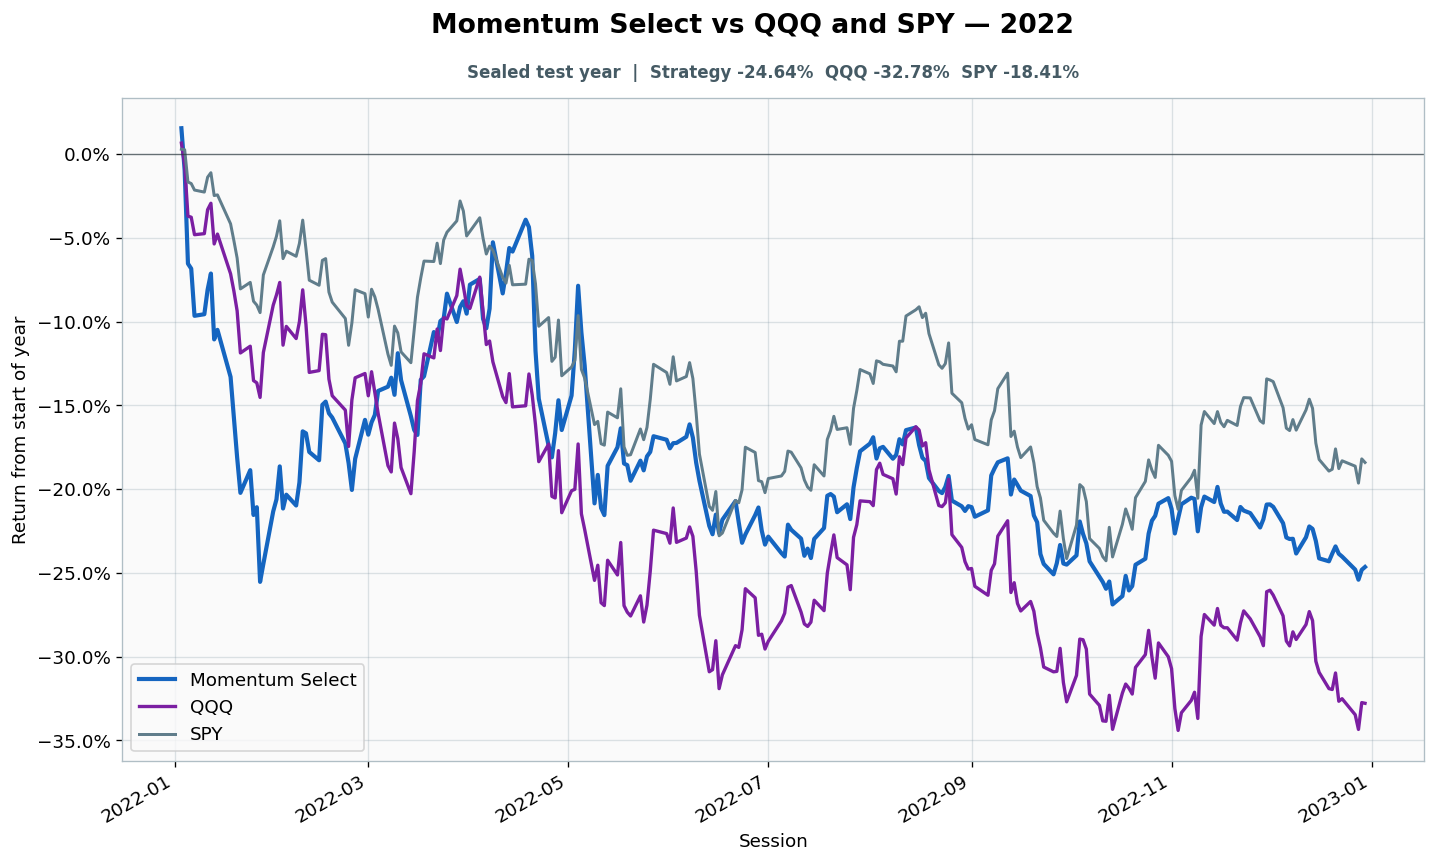

Source data for this figure (header and first rows):
date, strategy_equity, spy_equity, qqq_equity, gross_close, cash_close, trade_at_open, turnover, cost_fraction, cumulative_turnover, strategy_return_index, spy_return_index, qqq_return_index
2022-01-03, 4.623, 4.839, 4.821, 1, 2.220446049250313e-16, False, 0.0, 0.0, 519, 0.01547, 0.00296, 0.006591
2022-01-04, 4.508, 4.837, 4.759, 1.0, 0.0, True, 0.8188, 0.0004094, 519.8, -0.009805, 0.002624, -0.006465
2022-01-05, 4.255, 4.744, 4.612, 1.0, 0.0, False, 0.0, 0.0, 519.8, -0.06536, -0.01663, -0.03699
2022-01-06, 4.241, 4.74, 4.609, 1.0, 0.0, False, 0.0, 0.0, 519.8, -0.06835, -0.01755, -0.03766
2022-01-07, 4.113, 4.721, 4.559, 1.0, 0.0, False, 0.0, 0.0, 519.8, -0.0965, -0.02144, -0.04809
2022-01-10, 4.118, 4.715, 4.562, 1.0, 0.0, False, 0.0, 0.0, 519.8, -0.09556, -0.02265, -0.04746
2022-01-11, 4.184, 4.758, 4.631, 1.0, 0.0, True, 0.04831, 2.4155199731375643e-05, 519.9, -0.08088, -0.01375, -0.03315
2022-01-12, 4.228, 4.771, 4.649, 1.0, 0.0, False, 0.0, 0.0, 519.9, -0.07128, -0.01109, -0.02932
2022-01-13, 4.049, 4.705, 4.533, 1, 3.3306690738754696e-16, False, 0.0, 0.0, 519.9, -0.1106, -0.02471, -0.0536
2022-01-14, 4.075, 4.707, 4.561, 1, 4.440892098500626e-16, False, 0.0, 0.0, 519.9, -0.1049, -0.02431, -0.04771
2022-01-18, 3.947, 4.624, 4.447, 1, 4.440892098500626e-16, False, 0.0, 0.0, 519.9, -0.133, -0.04159, -0.07142
2022-01-19, 3.839, 4.576, 4.399, 1.0, 0.0, True, 1.213, 0.0006063, 521.1, -0.1567, -0.05154, -0.08162
2022-01-20, 3.729, 4.525, 4.342, 1.0, 0.0, False, 0.0, 0.0, 521.1, -0.181, -0.06204, -0.09355
2022-01-21, 3.632, 4.436, 4.221, 1.0, 1.1102230246251563e-16, False, 0.0, 0.0, 521.1, -0.2022, -0.08045, -0.1187
2022-01-24, 3.694, 4.455, 4.24, 1.0, 1.1102230246251563e-16, False, 0.0, 0.0, 521.1, -0.1886, -0.07655, -0.1146
2022-01-25, 3.572, 4.401, 4.142, 1, 2.220446049250313e-16, False, 0.0, 0.0, 521.1, -0.2154, -0.08782, -0.1352
2022-01-26, 3.593, 4.39, 4.136, 1.0, 0.0, True, 0.04454, 2.227087692114705e-05, 521.1, -0.2107, -0.09011, -0.1365
2022-01-27, 3.39, 4.368, 4.094, 1.0, 0.0, False, 0.0, 0.0, 521.1, -0.2553, -0.0946, -0.1452
2022-01-28, 3.439, 4.476, 4.222, 1.0, 0.0, False, 0.0, 0.0, 521.1, -0.2446, -0.07212, -0.1184
2022-01-31, 3.582, 4.557, 4.357, 1.0, 1.1102230246251563e-16, False, 0.0, 0.0, 521.1, -0.2133, -0.05541, -0.09021
2022-02-01, 3.614, 4.588, 4.387, 1.0, 0.0, False, 0.0, 0.0, 521.1, -0.2061, -0.04902, -0.08402
2022-02-02, 3.704, 4.632, 4.423, 1.0, 0.0, True, 0.8727, 0.0004364, 522, -0.1864, -0.03979, -0.07658
2022-02-03, 3.59, 4.524, 4.243, 1.0, 1.1102230246251563e-16, False, 0.0, 0.0, 522, -0.2115, -0.06236, -0.114
2022-02-04, 3.627, 4.545, 4.297, 1.0, 0.0, False, 0.0, 0.0, 522, -0.2033, -0.05795, -0.1028
2022-02-07, 3.598, 4.53, 4.262, 1.0, 0.0, False, 0.0, 0.0, 522, -0.2097, -0.06097, -0.1101
2022-02-08, 3.66, 4.567, 4.31, 1, 2.220446049250313e-16, False, 0.0, 0.0, 522, -0.196, -0.05324, -0.1001
2022-02-09, 3.799, 4.634, 4.402, 1.0, 0.0, True, 1.6, 0.0008, 523.6, -0.1655, -0.03939, -0.08099
2022-02-10, 3.794, 4.551, 4.302, 1.0, 0.0, False, 0.0, 0.0, 523.6, -0.1666, -0.05665, -0.1018
2022-02-11, 3.743, 4.461, 4.166, 1.0, 1.1102230246251563e-16, False, 0.0, 0.0, 523.6, -0.1778, -0.07525, -0.1303
2022-02-14, 3.721, 4.447, 4.171, 1.0, 1.1102230246251563e-16, False, 0.0, 0.0, 523.6, -0.1827, -0.07827, -0.1292
2022-02-15, 3.871, 4.518, 4.274, 1.0, 0.0, False, 0.0, 0.0, 523.6, -0.1496, -0.06341, -0.1076
2022-02-16, 3.88, 4.524, 4.273, 1.0, 1.1102230246251563e-16, True, 1.221, 0.0006107, 524.8, -0.1477, -0.06236, -0.1078
2022-02-17, 3.848, 4.427, 4.146, 1, 2.220446049250313e-16, False, 0.0, 0.0, 524.8, -0.1547, -0.08239, -0.1343
2022-02-18, 3.837, 4.398, 4.099, 1.0, 0.0, False, 0.0, 0.0, 524.8, -0.1572, -0.08833, -0.1442
2022-02-22, 3.767, 4.351, 4.058, 1.0, 0.0, False, 0.0, 0.0, 524.8, -0.1727, -0.09811, -0.1528
2022-02-23, 3.713, 4.274, 3.954, 1.0, 0.0, False, 0.0, 0.0, 524.8, -0.1844, -0.1141, -0.1745
2022-02-24, 3.64, 4.338, 4.087, 1.0, 0.0, True, 0.8, 0.0004, 525.6, -0.2004, -0.1008, -0.1467
2022-02-25, 3.725, 4.434, 4.15, 1.0, 0.0, False, 0.0, 0.0, 525.6, -0.1818, -0.08094, -0.1335
2022-02-28, 3.831, 4.423, 4.162, 1.0, 0.0, False, 0.0, 0.0, 525.6, -0.1586, -0.08329, -0.1309
2022-03-01, 3.79, 4.355, 4.099, 1, 2.220446049250313e-16, False, 0.0, 0.0, 525.6, -0.1675, -0.09725, -0.1442
2022-03-02, 3.824, 4.435, 4.167, 1, 3.3306690738754696e-16, False, 0.0, 0.0, 525.6, -0.1601, -0.08064, -0.1299
2022-03-03, 3.844, 4.413, 4.108, 1.0, 0.0, True, 0.4248, 0.0002124, 526, -0.1557, -0.08522, -0.1423
2022-03-04, 3.909, 4.377, 4.048, 1.0, 0.0, False, 0.0, 0.0, 526, -0.1414, -0.09265, -0.1547
2022-03-07, 3.921, 4.248, 3.899, 1.0, 0.0, False, 0.0, 0.0, 526, -0.1388, -0.1194, -0.1859
2022-03-08, 3.945, 4.216, 3.881, 1.0, 0.0, False, 0.0, 0.0, 526, -0.1335, -0.1261, -0.1897
2022-03-09, 3.899, 4.329, 4.021, 1.0, 0.0, False, 0.0, 0.0, 526, -0.1437, -0.1026, -0.1605
2022-03-10, 4.012, 4.31, 3.976, 1.0, 0.0, True, 0.03527, 1.763464835657229e-05, 526.1, -0.1188, -0.1067, -0.1699
2022-03-11, 3.939, 4.255, 3.894, 1.0, 0.0, False, 0.0, 0.0, 526.1, -0.1349, -0.1181, -0.1871
2022-03-14, 3.84, 4.224, 3.819, 1.0, 0.0, False, 0.0, 0.0, 526.1, -0.1565, -0.1245, -0.2027
2022-03-15, 3.803, 4.317, 3.939, 1.0, 0.0, False, 0.0, 0.0, 526.1, -0.1647, -0.1052, -0.1777
2022-03-16, 3.79, 4.412, 4.085, 1.0, 0.0, False, 0.0, 0.0, 526.1, -0.1676, -0.08541, -0.1472
2022-03-17, 3.939, 4.468, 4.134, 1.0, 0.0, True, 0.02464, 1.2321590809572847e-05, 526.1, -0.1347, -0.07397, -0.1368
2022-03-18, 3.949, 4.516, 4.219, 1.0, 0.0, False, 0.0, 0.0, 526.1, -0.1326, -0.06382, -0.1192
2022-03-21, 4.069, 4.515, 4.207, 1.0, 0.0, False, 0.0, 0.0, 526.1, -0.1062, -0.0641, -0.1216
2022-03-22, 4.052, 4.568, 4.29, 1.0, 0.0, False, 0.0, 0.0, 526.1, -0.1099, -0.05315, -0.1044
2022-03-23, 4.099, 4.509, 4.228, 1.0, 0.0, False, 0.0, 0.0, 526.1, -0.09965, -0.06534, -0.1172
2022-03-24, 4.106, 4.577, 4.322, 1.0, 0.0, True, 0.04387, 2.1935417901003345e-05, 526.2, -0.09805, -0.05125, -0.09762
2022-03-25, 4.174, 4.599, 4.318, 1.0, 1.1102230246251563e-16, False, 0.0, 0.0, 526.2, -0.08327, -0.04662, -0.09837
2022-03-28, 4.096, 4.632, 4.385, 1.0, 1.1102230246251563e-16, False, 0.0, 0.0, 526.2, -0.1002, -0.03984, -0.08442
2022-03-29, 4.137, 4.689, 4.461, 1.0, 1.1102230246251563e-16, False, 0.0, 0.0, 526.2, -0.09121, -0.02796, -0.06867
... 191 more rows
